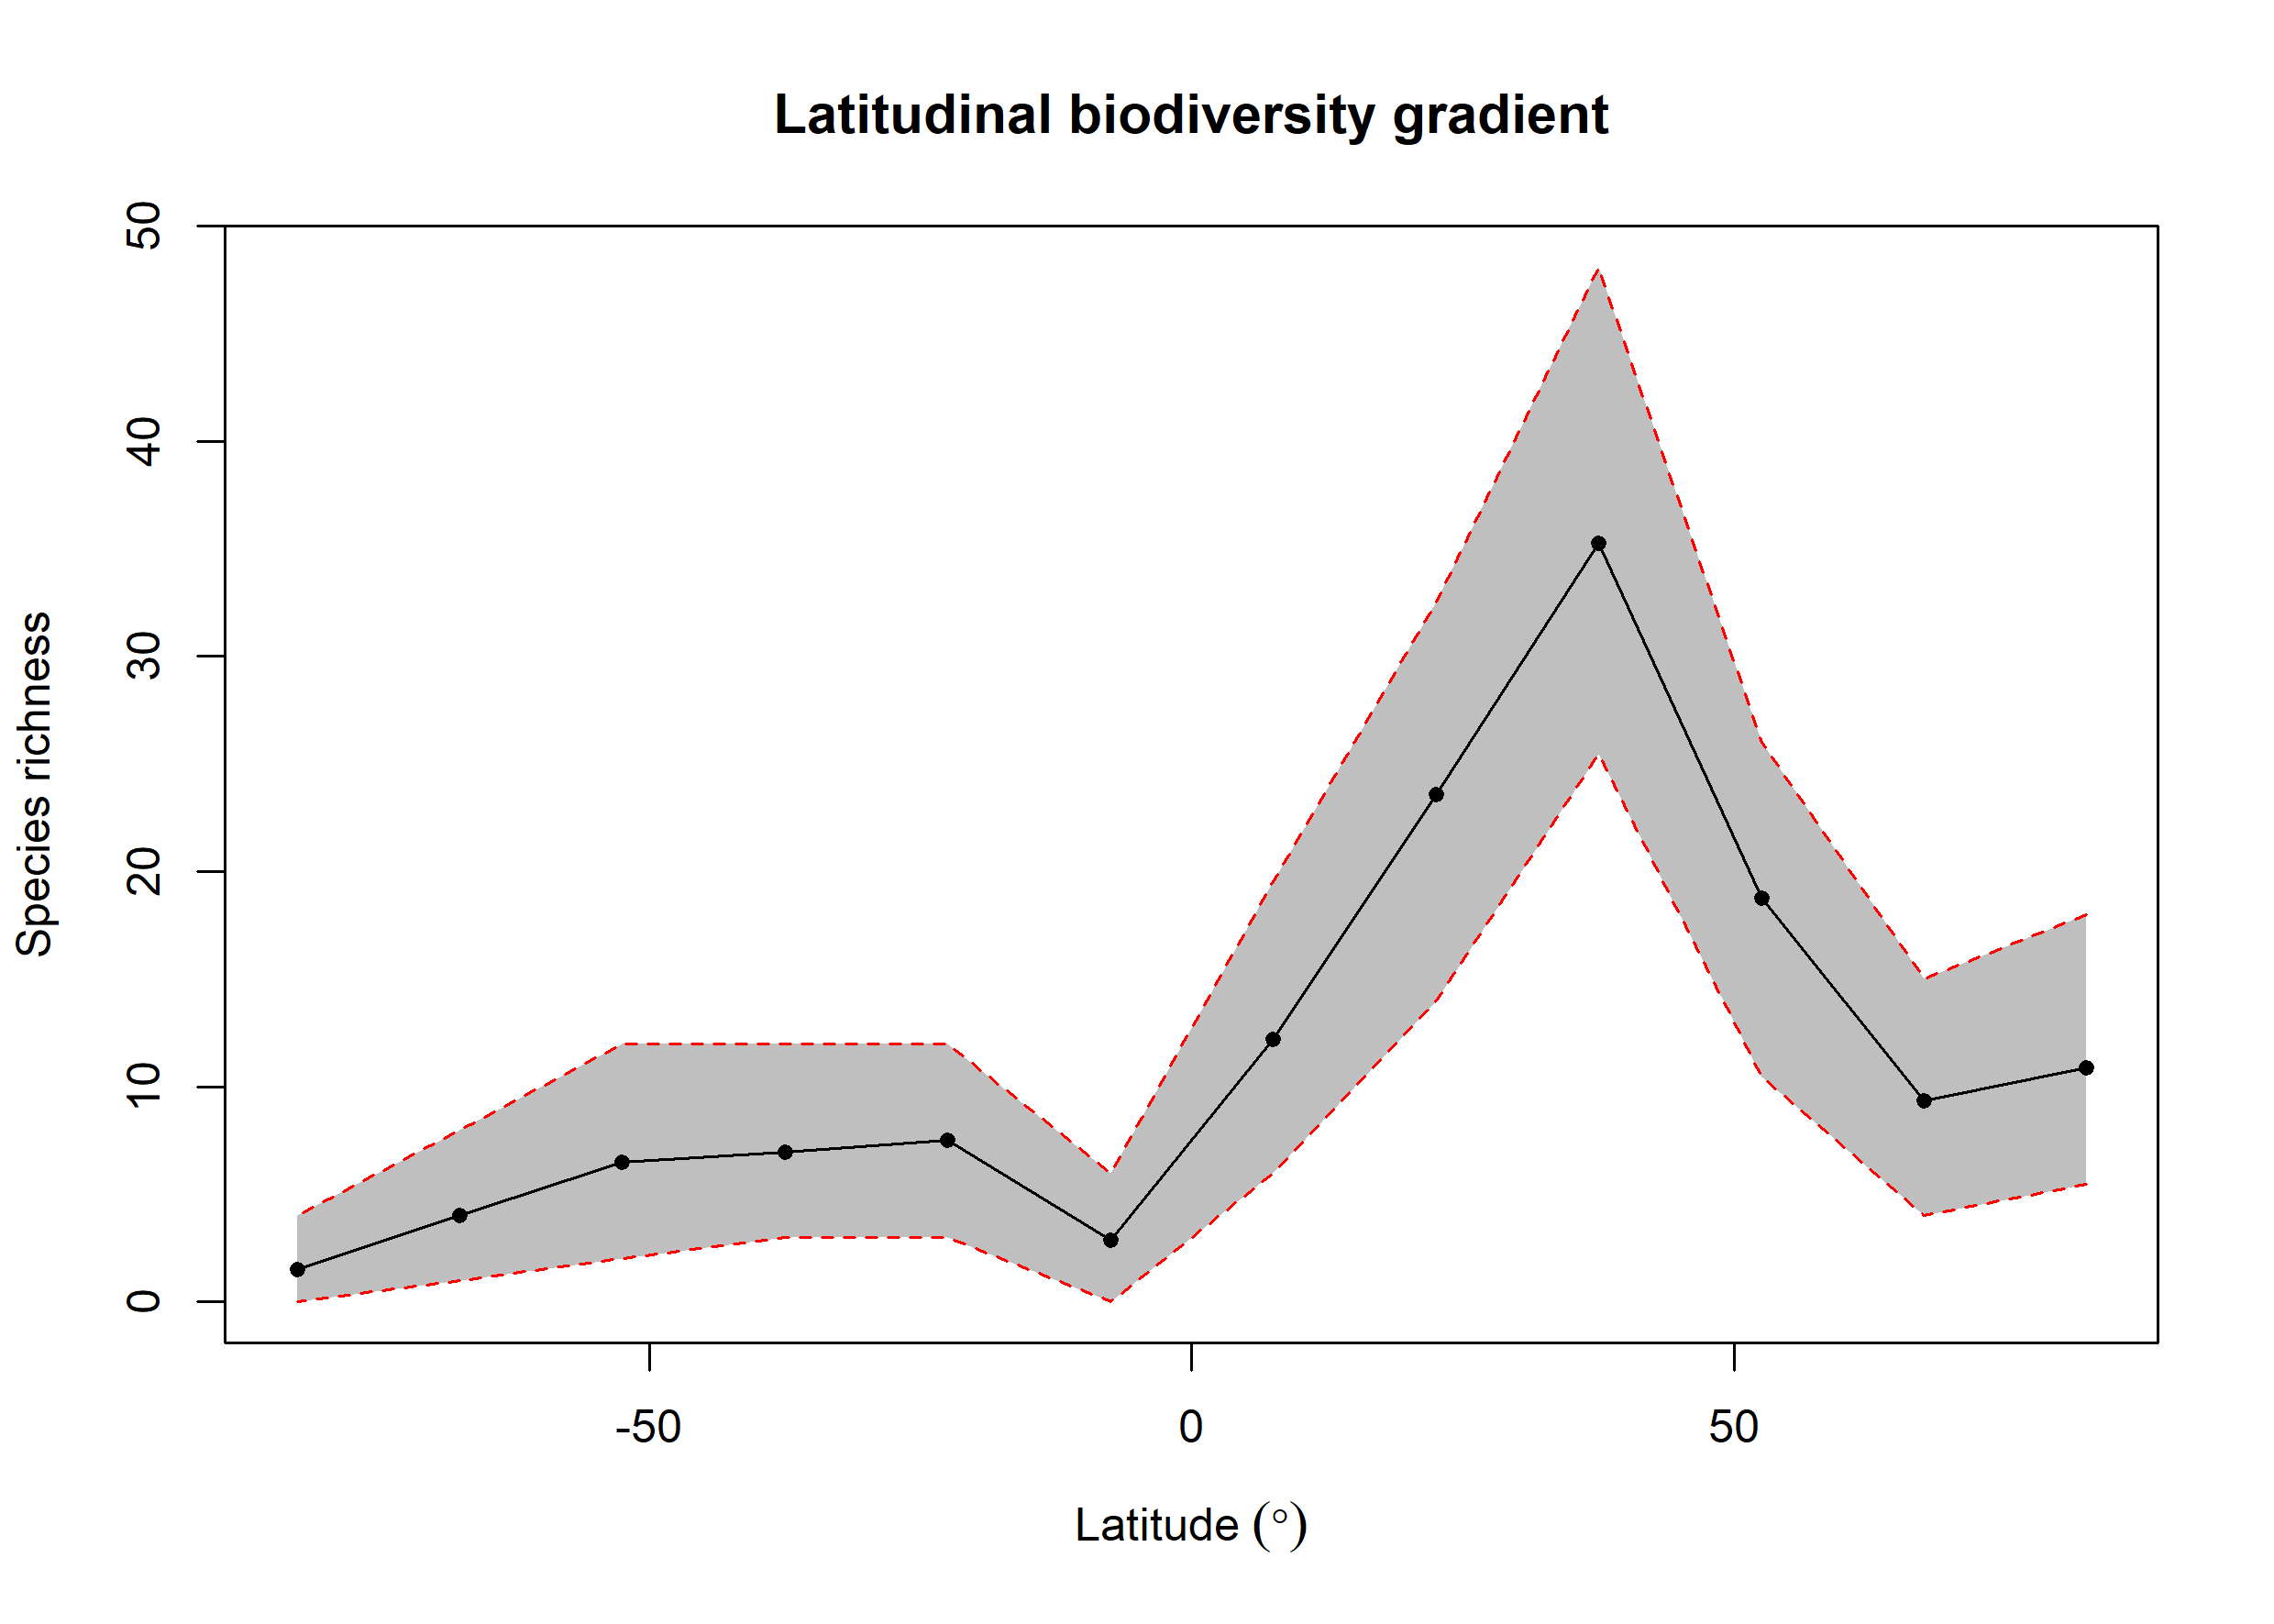

The data file committed next to this chart (first rows):
bin, max, min, mid, hemisphere, mean_richness, CI.Lower, CI.Upper
1, 90, 75, 82.5, N, 10.89, 5.475, 18
2, 75, 60, 67.5, N, 9.34, 4, 15
3, 60, 45, 52.5, N, 18.75, 10.47, 26
4, 45, 30, 37.5, N, 35.25, 25.48, 48.1
5, 30, 15, 22.5, N, 23.6, 14, 32.52
6, 15, 0, 7.5, N, 12.21, 6, 19.52
7, 0, -15, -7.5, S, 2.89, 0, 6
8, -15, -30, -22.5, S, 7.5, 3, 12
9, -30, -45, -37.5, S, 6.98, 3, 12
10, -45, -60, -52.5, S, 6.51, 2, 12
11, -60, -75, -67.5, S, 4.04, 1, 8
12, -75, -90, -82.5, S, 1.5, 0, 4
